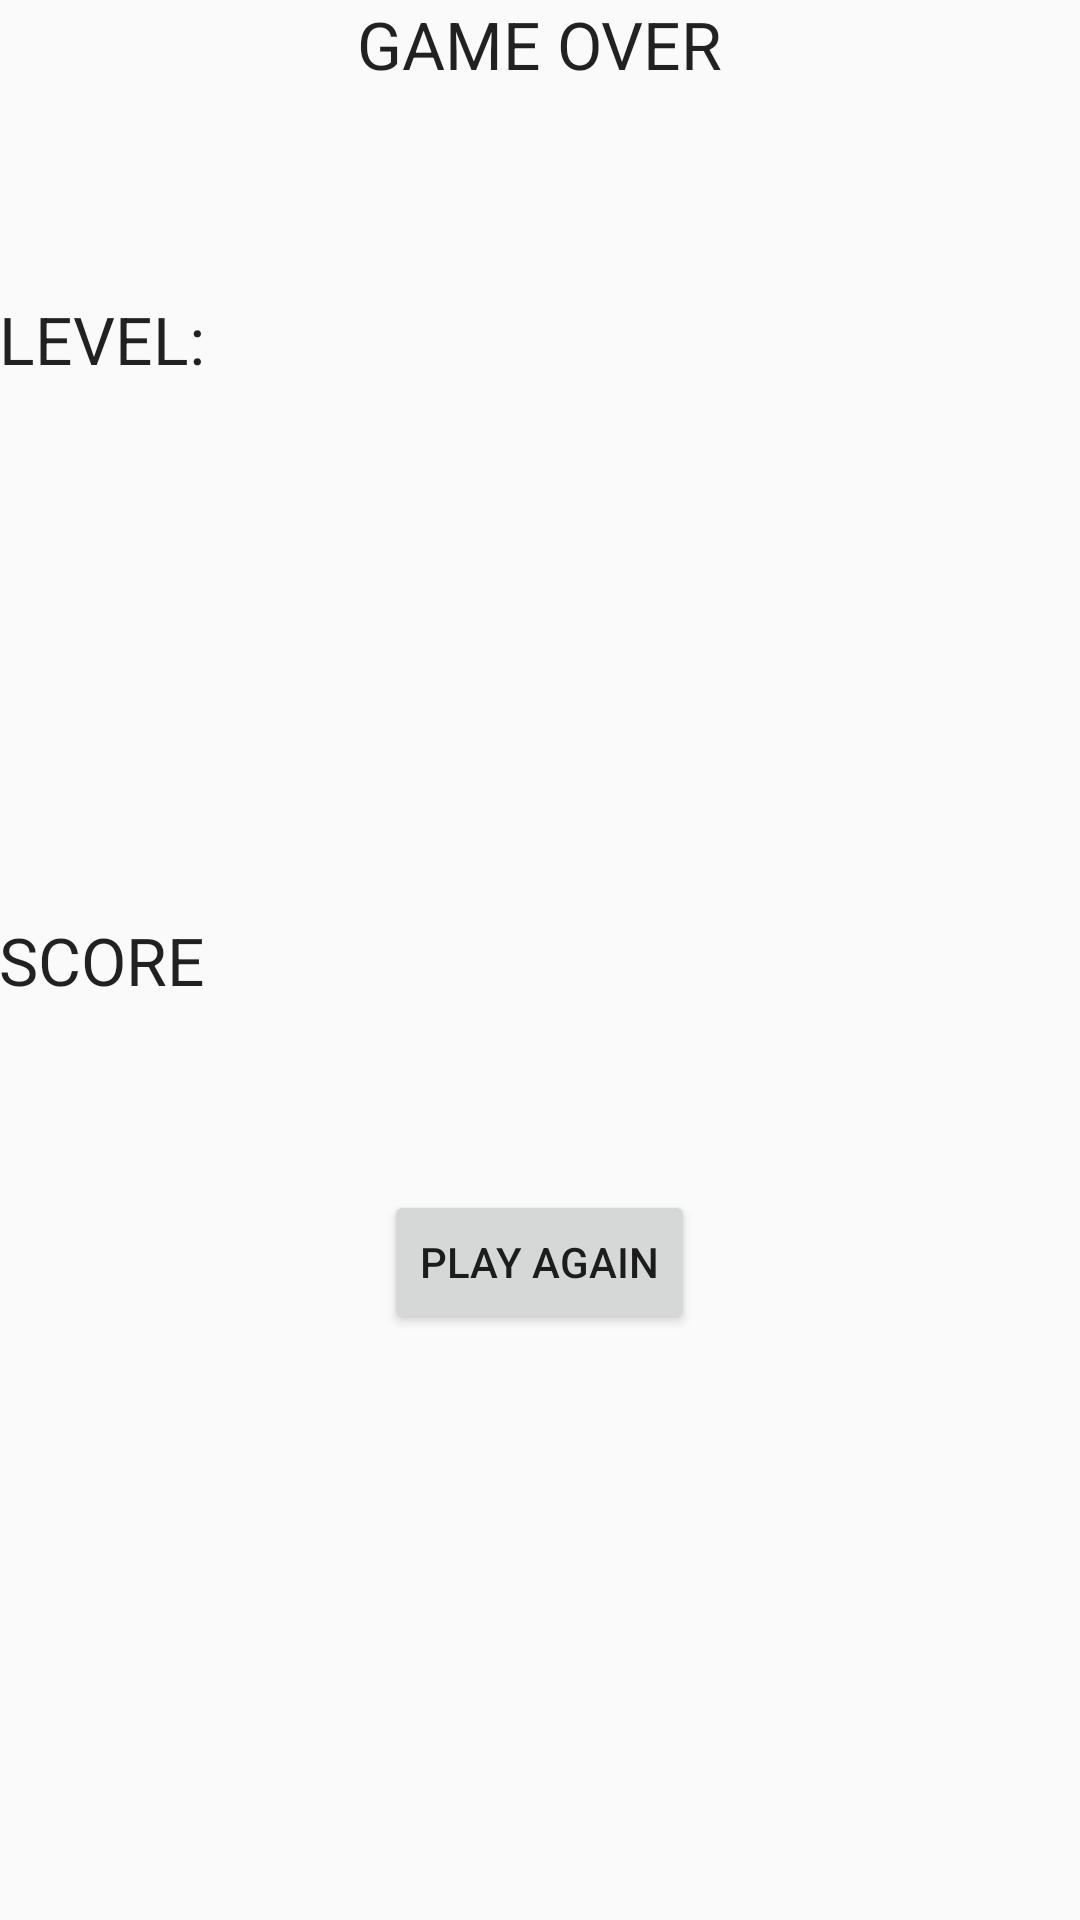

The Android layout XML behind this screen, and the referenced resources:
<!-- AndroidManifest.xml: application theme AppTheme -->
<!-- res/layout/activity_game_over.xml -->
<?xml version="1.0" encoding="utf-8"?>
<RelativeLayout xmlns:android="http://schemas.android.com/apk/res/android"
    xmlns:tools="http://schemas.android.com/tools"
    android:layout_width="match_parent"
    android:layout_height="match_parent"
    android:paddingBottom="@dimen/activity_vertical_margin"
    android:paddingLeft="@dimen/activity_horizontal_margin"
    android:paddingRight="@dimen/activity_horizontal_margin"
    android:paddingTop="@dimen/activity_vertical_margin"
    tools:context="edu.csumb.colore.colore.GameOver">

    <TextView
        android:layout_width="wrap_content"
        android:layout_height="wrap_content"
        android:textAppearance="?android:attr/textAppearanceLarge"
        android:text="GAME OVER"
        android:id="@+id/game_over"
        android:layout_alignParentTop="true"
        android:layout_centerHorizontal="true" />

    <TextView
        android:layout_width="wrap_content"
        android:layout_height="wrap_content"
        android:textAppearance="?android:attr/textAppearanceLarge"
        android:text="LEVEL:"
        android:id="@+id/level_text"
        android:layout_below="@+id/game_over"
        android:layout_alignParentLeft="true"
        android:layout_alignParentStart="true"
        android:layout_marginTop="69dp"
        android:layout_toLeftOf="@+id/game_over"
        android:layout_toStartOf="@+id/game_over" />

    <TextView
        android:layout_width="wrap_content"
        android:layout_height="wrap_content"
        android:textAppearance="?android:attr/textAppearanceLarge"
        android:text="SCORE"
        android:id="@+id/score_text"
        android:layout_centerVertical="true"
        android:layout_alignParentLeft="true"
        android:layout_alignParentStart="true" />

    <Button
        android:layout_width="wrap_content"
        android:layout_height="wrap_content"
        android:text="PLAY AGAIN"
        android:id="@+id/play_button"
        android:layout_below="@+id/score_text"
        android:layout_centerHorizontal="true"
        android:layout_marginTop="62dp"
        android:onClick="playAgain"/>

</RelativeLayout>
<!-- resources referenced by this layout -->
<resources>
  <style name="AppTheme" parent="Theme.AppCompat.Light.DarkActionBar">
          
          <item name="colorPrimary">@color/colorPrimary</item>
          <item name="colorPrimaryDark">@color/colorPrimaryDark</item>
          <item name="colorAccent">@color/colorAccent</item>
      </style>
  <color name="colorPrimary">#3F51B5</color>
  <color name="colorPrimaryDark">#303F9F</color>
  <color name="colorAccent">#FF4081</color>
</resources>
